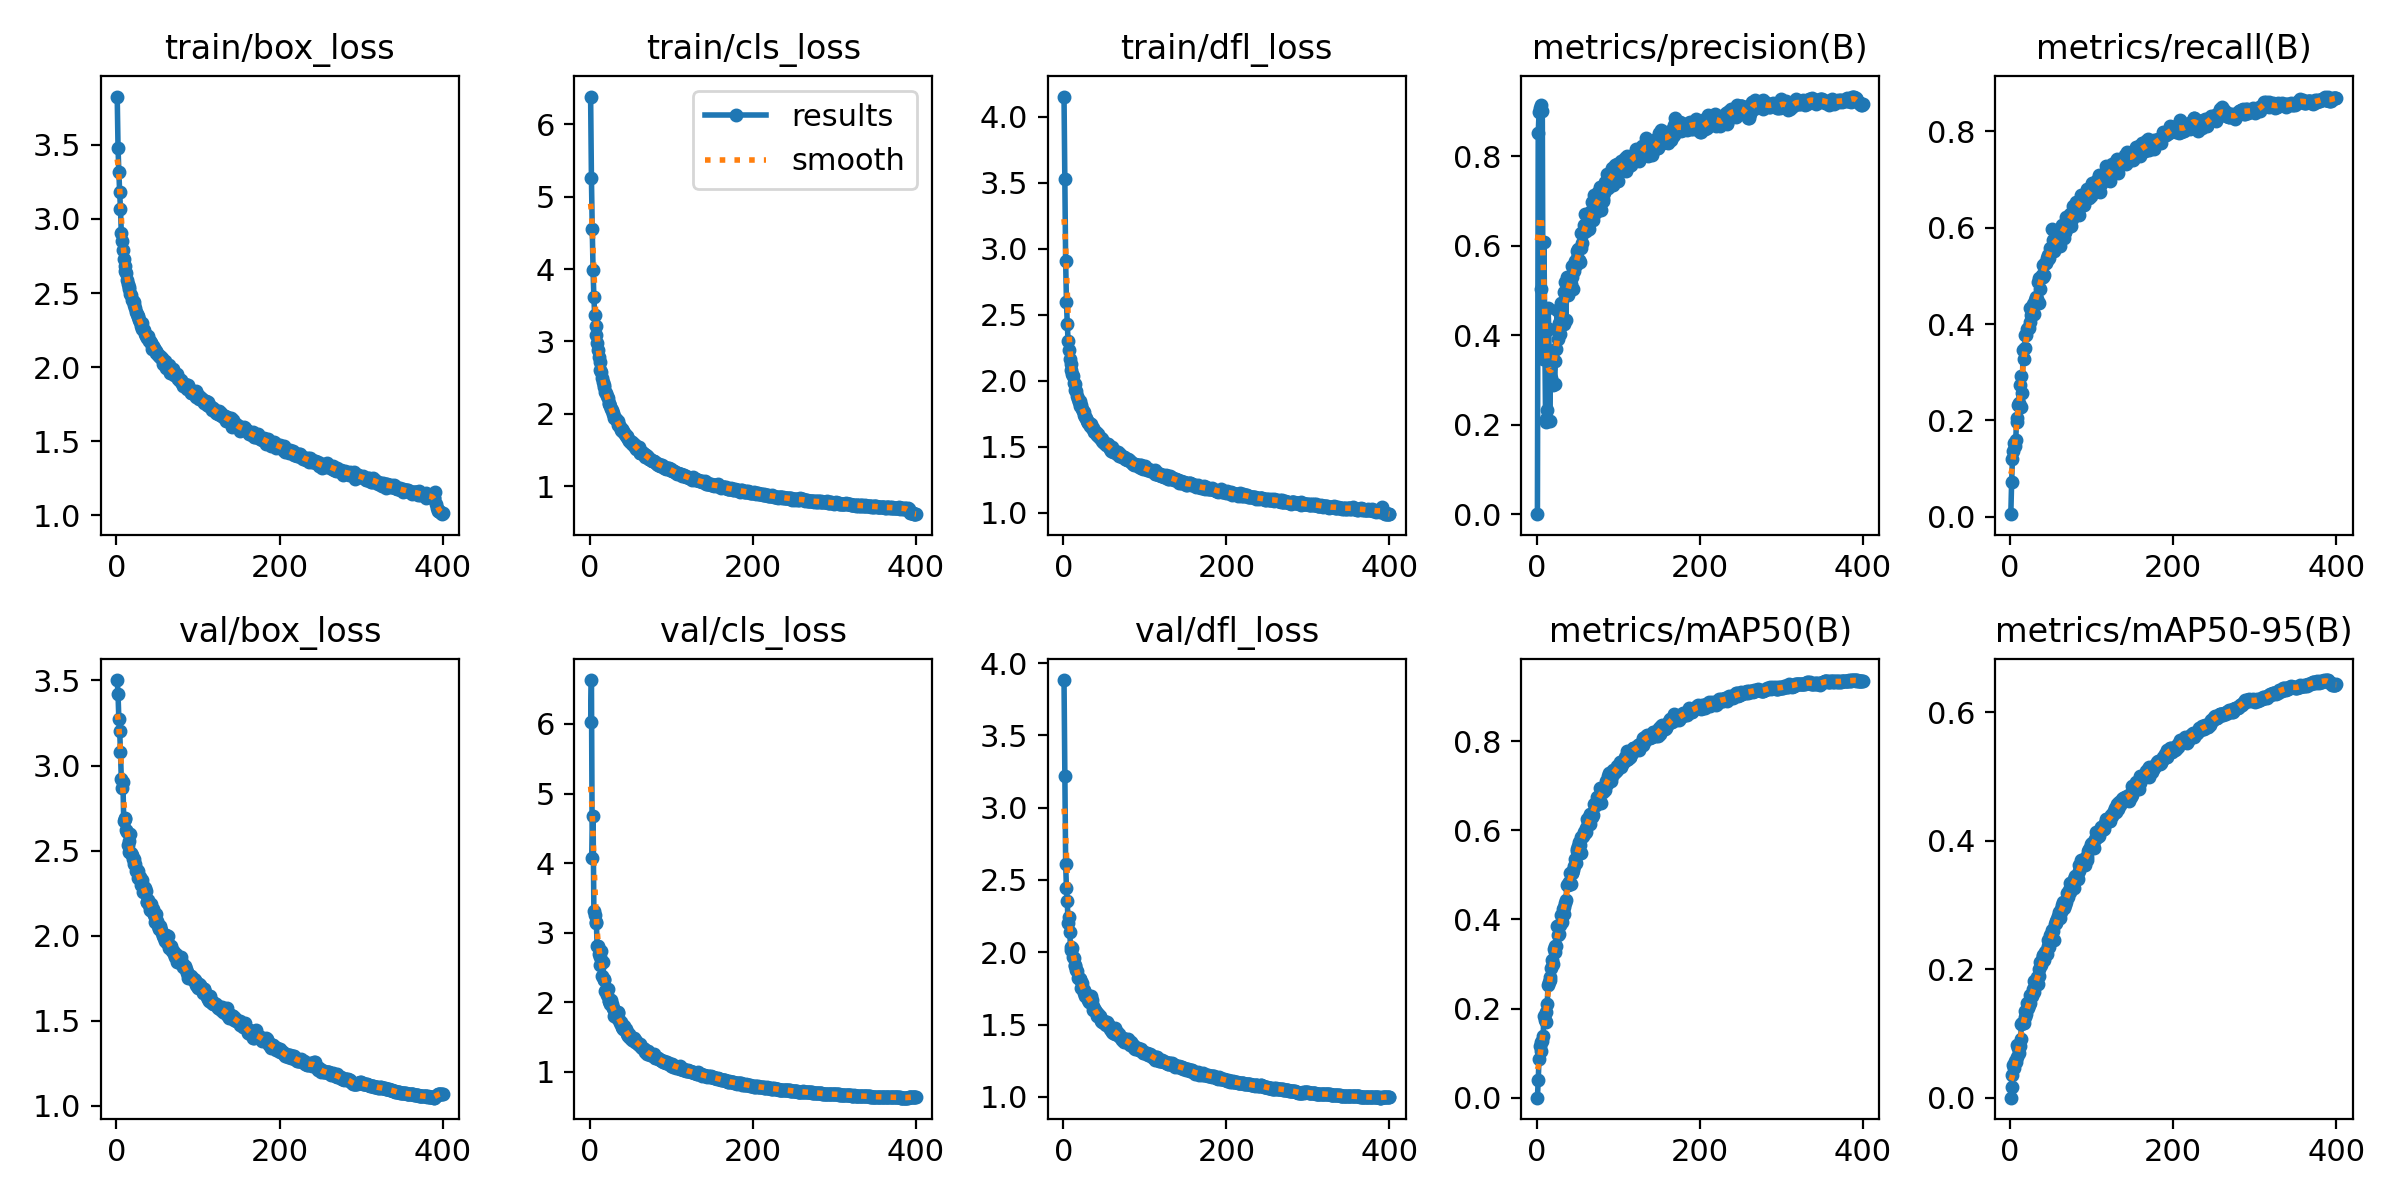

The table this chart was drawn from, first rows:
epoch, train/box_loss, train/cls_loss, train/dfl_loss, metrics/precision(B), metrics/recall(B), metrics/mAP50(B), metrics/mAP50-95(B), val/box_loss, val/cls_loss, val/dfl_loss, lr/pg0, lr/pg1, lr/pg2
1, 3.826, 6.379, 4.155, 7e-05, 0.00563, 4e-05, 1e-05, 3.502, 6.024, 3.883, 0.003317, 0.003317, 0.003317
2, 3.479, 5.253, 3.531, 0.8516, 0.07207, 0.0401, 0.01656, 3.419, 6.631, 3.217, 0.006634, 0.006634, 0.006634
3, 3.319, 4.554, 2.906, 0.8988, 0.1208, 0.08757, 0.03491, 3.272, 4.075, 2.611, 0.009935, 0.009935, 0.009935
4, 3.18, 3.982, 2.594, 0.9075, 0.1375, 0.1153, 0.05053, 3.203, 4.683, 2.441, 0.009926, 0.009926, 0.009926
5, 3.067, 3.613, 2.43, 0.5045, 0.153, 0.1053, 0.04642, 3.082, 3.309, 2.352, 0.009926, 0.009926, 0.009926
6, 2.906, 3.36, 2.304, 0.9155, 0.1467, 0.1257, 0.05681, 2.921, 3.249, 2.2, 0.009901, 0.009901, 0.009901
7, 2.853, 3.218, 2.237, 0.9013, 0.1598, 0.1265, 0.05596, 2.869, 3.14, 2.242, 0.009876, 0.009876, 0.009876
8, 2.793, 3.089, 2.165, 0.3476, 0.1967, 0.1379, 0.063, 2.9, 3.149, 2.14, 0.009851, 0.009851, 0.009851
9, 2.73, 2.985, 2.13, 0.6081, 0.2044, 0.1838, 0.08209, 2.675, 2.815, 2.037, 0.009827, 0.009827, 0.009827
10, 2.679, 2.883, 2.086, 0.4141, 0.232, 0.1754, 0.07728, 2.688, 2.813, 2.019, 0.009802, 0.009802, 0.009802
11, 2.65, 2.791, 2.049, 0.212, 0.2354, 0.1705, 0.06978, 2.691, 2.698, 2.026, 0.009777, 0.009777, 0.009777
12, 2.634, 2.717, 2.039, 0.2065, 0.273, 0.1921, 0.08024, 2.619, 2.649, 1.97, 0.009753, 0.009753, 0.009753
13, 2.59, 2.608, 1.982, 0.2337, 0.2926, 0.2096, 0.09175, 2.612, 2.538, 1.957, 0.009728, 0.009728, 0.009728
14, 2.559, 2.578, 1.973, 0.4616, 0.228, 0.2522, 0.1146, 2.534, 2.731, 1.913, 0.009703, 0.009703, 0.009703
15, 2.543, 2.491, 1.931, 0.4139, 0.2576, 0.2597, 0.1155, 2.554, 2.377, 1.906, 0.009678, 0.009678, 0.009678
16, 2.526, 2.447, 1.922, 0.2087, 0.3461, 0.2632, 0.1162, 2.492, 2.571, 1.877, 0.009654, 0.009654, 0.009654
17, 2.494, 2.398, 1.887, 0.3272, 0.3277, 0.27, 0.1157, 2.597, 2.333, 1.867, 0.009629, 0.009629, 0.009629
18, 2.485, 2.37, 1.86, 0.3051, 0.3499, 0.2908, 0.1263, 2.485, 2.322, 1.819, 0.009604, 0.009604, 0.009604
19, 2.451, 2.301, 1.841, 0.3425, 0.3781, 0.3088, 0.1344, 2.474, 2.165, 1.822, 0.009579, 0.009579, 0.009579
20, 2.443, 2.29, 1.844, 0.2885, 0.3775, 0.3008, 0.1296, 2.452, 2.182, 1.818, 0.009555, 0.009555, 0.009555
21, 2.439, 2.246, 1.812, 0.367, 0.3905, 0.3349, 0.1478, 2.453, 2.107, 1.818, 0.00953, 0.00953, 0.00953
22, 2.421, 2.216, 1.815, 0.2921, 0.3913, 0.3262, 0.1397, 2.421, 2.193, 1.754, 0.009505, 0.009505, 0.009505
23, 2.397, 2.154, 1.786, 0.3417, 0.3928, 0.3395, 0.1448, 2.419, 2.018, 1.79, 0.00948, 0.00948, 0.00948
24, 2.371, 2.142, 1.769, 0.369, 0.4328, 0.3405, 0.147, 2.38, 2.017, 1.746, 0.009456, 0.009456, 0.009456
25, 2.357, 2.105, 1.763, 0.4567, 0.4037, 0.386, 0.1598, 2.383, 1.974, 1.742, 0.009431, 0.009431, 0.009431
26, 2.342, 2.075, 1.738, 0.3922, 0.4191, 0.3652, 0.1576, 2.379, 2.03, 1.72, 0.009406, 0.009406, 0.009406
27, 2.339, 2.051, 1.728, 0.4167, 0.4186, 0.3683, 0.1583, 2.339, 1.967, 1.7, 0.009381, 0.009381, 0.009381
28, 2.318, 2.015, 1.721, 0.4277, 0.4414, 0.3866, 0.1698, 2.34, 1.916, 1.712, 0.009357, 0.009357, 0.009357
29, 2.303, 1.998, 1.696, 0.4024, 0.4213, 0.3883, 0.1644, 2.342, 1.91, 1.703, 0.009332, 0.009332, 0.009332
30, 2.276, 1.94, 1.685, 0.4732, 0.4405, 0.4098, 0.1822, 2.298, 1.804, 1.672, 0.009307, 0.009307, 0.009307
31, 2.298, 1.95, 1.691, 0.4272, 0.4505, 0.3943, 0.1737, 2.329, 1.859, 1.7, 0.009282, 0.009282, 0.009282
32, 2.26, 1.925, 1.677, 0.4393, 0.4571, 0.424, 0.1801, 2.299, 1.81, 1.653, 0.009258, 0.009258, 0.009258
33, 2.254, 1.902, 1.657, 0.4977, 0.4514, 0.4291, 0.1882, 2.257, 1.776, 1.657, 0.009233, 0.009233, 0.009233
34, 2.248, 1.901, 1.676, 0.4263, 0.4871, 0.4133, 0.1764, 2.284, 1.837, 1.698, 0.009208, 0.009208, 0.009208
35, 2.221, 1.854, 1.644, 0.5187, 0.4445, 0.436, 0.1898, 2.279, 1.853, 1.673, 0.009183, 0.009183, 0.009183
36, 2.21, 1.845, 1.646, 0.4352, 0.4947, 0.4434, 0.2006, 2.261, 1.74, 1.63, 0.009158, 0.009158, 0.009158
37, 2.212, 1.824, 1.633, 0.5304, 0.4735, 0.4774, 0.2109, 2.199, 1.707, 1.6, 0.009134, 0.009134, 0.009134
38, 2.197, 1.784, 1.609, 0.4904, 0.4965, 0.477, 0.2061, 2.2, 1.715, 1.604, 0.009109, 0.009109, 0.009109
39, 2.211, 1.799, 1.612, 0.5004, 0.5028, 0.4789, 0.2148, 2.208, 1.648, 1.599, 0.009084, 0.009084, 0.009084
40, 2.178, 1.759, 1.614, 0.5235, 0.4984, 0.4838, 0.2217, 2.178, 1.638, 1.585, 0.009059, 0.009059, 0.009059
41, 2.177, 1.761, 1.592, 0.5288, 0.5235, 0.5047, 0.2213, 2.15, 1.614, 1.562, 0.009035, 0.009035, 0.009035
42, 2.162, 1.734, 1.589, 0.5159, 0.5026, 0.4803, 0.2138, 2.188, 1.662, 1.582, 0.00901, 0.00901, 0.00901
43, 2.16, 1.729, 1.599, 0.5313, 0.5273, 0.5037, 0.2269, 2.156, 1.603, 1.575, 0.008985, 0.008985, 0.008985
44, 2.122, 1.693, 1.571, 0.5541, 0.5257, 0.5052, 0.2289, 2.143, 1.617, 1.559, 0.00896, 0.00896, 0.00896
45, 2.146, 1.693, 1.57, 0.5028, 0.5361, 0.5109, 0.2241, 2.155, 1.569, 1.561, 0.008936, 0.008936, 0.008936
46, 2.128, 1.68, 1.566, 0.5446, 0.5354, 0.519, 0.2354, 2.12, 1.538, 1.524, 0.008911, 0.008911, 0.008911
47, 2.115, 1.653, 1.563, 0.5662, 0.5434, 0.5348, 0.2457, 2.08, 1.517, 1.522, 0.008886, 0.008886, 0.008886
48, 2.097, 1.633, 1.544, 0.5563, 0.5374, 0.5274, 0.2349, 2.13, 1.541, 1.52, 0.008861, 0.008861, 0.008861
49, 2.107, 1.63, 1.538, 0.5727, 0.5578, 0.5539, 0.2534, 2.077, 1.479, 1.518, 0.008837, 0.008837, 0.008837
50, 2.094, 1.611, 1.529, 0.5883, 0.5553, 0.5585, 0.2451, 2.089, 1.48, 1.524, 0.008812, 0.008812, 0.008812
51, 2.083, 1.604, 1.526, 0.5923, 0.5563, 0.5645, 0.2576, 2.057, 1.484, 1.501, 0.008787, 0.008787, 0.008787
52, 2.076, 1.607, 1.524, 0.5677, 0.5965, 0.573, 0.2609, 2.041, 1.454, 1.495, 0.008762, 0.008762, 0.008762
53, 2.068, 1.577, 1.513, 0.5633, 0.5745, 0.5673, 0.2597, 2.054, 1.45, 1.507, 0.008738, 0.008738, 0.008738
54, 2.075, 1.591, 1.518, 0.5953, 0.5514, 0.5488, 0.2458, 2.044, 1.491, 1.518, 0.008713, 0.008713, 0.008713
55, 2.064, 1.569, 1.52, 0.6287, 0.5599, 0.5848, 0.2703, 2.031, 1.461, 1.5, 0.008688, 0.008688, 0.008688
56, 2.062, 1.55, 1.501, 0.6067, 0.5756, 0.5846, 0.2748, 2.013, 1.427, 1.487, 0.008663, 0.008663, 0.008663
57, 2.021, 1.521, 1.486, 0.6278, 0.5794, 0.5874, 0.272, 1.999, 1.443, 1.472, 0.008639, 0.008639, 0.008639
58, 2.037, 1.528, 1.493, 0.6464, 0.5862, 0.597, 0.2776, 1.985, 1.408, 1.471, 0.008614, 0.008614, 0.008614
59, 2.023, 1.512, 1.469, 0.6715, 0.5647, 0.5949, 0.2823, 1.985, 1.4, 1.464, 0.008589, 0.008589, 0.008589
60, 2.044, 1.543, 1.497, 0.6447, 0.5837, 0.6058, 0.2889, 1.97, 1.383, 1.448, 0.008564, 0.008564, 0.008564
... 340 more rows
